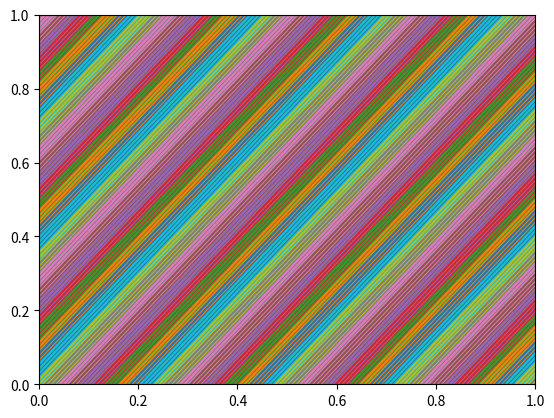

Write the Python code that produced this figure.
import math
import numpy as np
import scipy as sp
import matplotlib.pyplot as plt

def nextIntersection(p0, slope, dim):
    x0 = p0[0]
    y0 = p0[1]
    dx = (dim - y0)/slope + x0
    dy = slope * (dim - x0) + y0
    if (dx < dy):
        return (dx, dim)
    elif(dy < dx):
        return (dim, dy)
    else:
        return (dim, dim)

def nextPoint(p0, slope, dim):
    if (p0[0] == dim and p0[1] == dim):
        return (0,0)
    elif (p0[0] == dim):
        return (0, p0[1])
    elif (p0[1] == dim):
        return (p0[0], 0)
    else:
        return nextIntersection(p0, slope, dim)


def loop(p0, slope, dim, iter):
    l = []
    i = 0
    p1 = nextPoint(p0, slope, dim)
    l.append([p0,p1])
    while (i < iter - 1):
        p1 = nextPoint(p1, slope, dim)
        if (p1[0] == dim or p1[1] == dim):
            l[len(l) - 1].append(p1)
        if (i % 2 == 0):
            l.append([p1])
        i += 1
    plt.axis([0, dim, 0, dim])
    for j in l:
        x = []
        y = []
        for k in j:
            x.append(k[0])
            y.append(k[1])
        plt.plot(x,y)
    plt.show()

p0 = (0,0)
slope = math.sqrt(2)
dim = 1
iter = 5000

loop(p0, slope, dim, iter)


